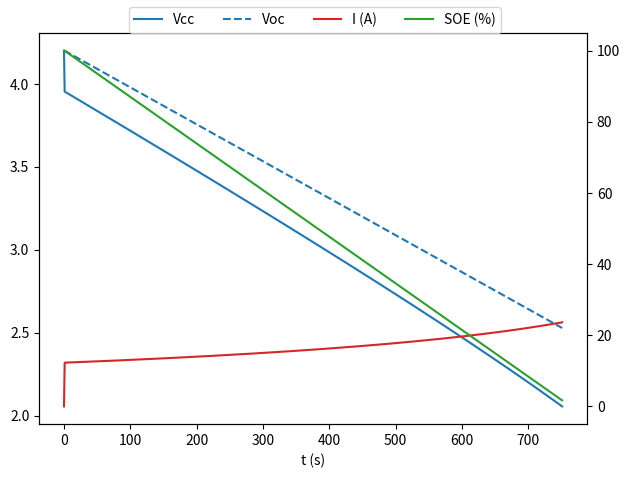

The matplotlib source for this figure:
import numpy as np
import matplotlib.pyplot as plt



class Cell():
    def __init__(self):
        self.vmax = 4.2  # Max voltage, V
        self.vmin = 2.5  # Min voltage, V
        self.dcr = 0.02 # DC resistance, Ohm
        self.c = 10.3 # Capacity, Wh
        self.e = self.c * 3600  # Energy, J
        self.m = 0.046 # Mass, kg
        self.cp = 900  # Special heat capacity, J/kgK

    def soev(self, v):
        return (v - self.vmin) / (self.vmax - self.vmin)

    def soee(self,e):
        return e / self.e

    def voc(self,e):
        return self.vmin + e / self.e * (self.vmax - self.vmin)

    def pwr_iter(self, na0, p, dt):
        na1 = np.zeros_like(na0)
        na1[0] = na0[0] + dt
        na1[8] = na0[8] - na0[7]
        na1[2] = self.voc(na1[8])
        na1[3] = self.dcr
        na1[6] = self.vmin * (na1[2] - self.vmin) / na1[3]
        na1[1] = min(p,na1[6])
        na1[4] = na1[2] / 2 / na1[3] - (na1[2] ** 2 / (4 * na1[3] ** 2) - p / na1[3]) ** 0.5
        na1[5] = p / na1[4]
        # skip 6
        na1[7] = p * dt
        # skip 8
        na1[9] = self.soee(na1[8])
        na1[10] = na1[4] ** 2 * na1[3]
        na1[11] = na0[11] + na0[10]
        na1[12] = na1[10] / (self.m * self.cp)
        na1[13] = na0[13] + na0[12]
        return [na1]

    def pwr_cycle(self, p, T0, v0, t1, dt=1):
        t = 0
        na = np.array([[0, 0, v0, self.dcr, 0, v0, self.vmin * (v0 - self.vmin) / self.dcr, 0, self.soev(v0) * self.e, self.soev(v0), 0, 0, 0, T0]])
        # t, P, Voc, dcr, I, Vcc, PPk, dE, E, SOE, Qgen, Q, dT, T
        while t < t1 + dt:
            na = np.append(na, self.pwr_iter(na[np.shape(na)[0]-1], p, dt),axis=0)
            t += dt
        return na



class Pack(Cell):
    def __init__(self):
        Cell.__init__(self,T0,v0,Pavg)
        self.S = 144  # 95 # Series
        self.P = 3  # 6 # Parallel
        self.N = self.S * self.P
        self.C = self.N * self.c
        self.E = self.N * self.e
        self.Vmax = self.S * self.vmax
        self.Vmin = self.S * self.vmin
        self.DCR = self.S / self.P * self.dcr
        self.M = self.N * self.m



def plot_var(cell, x, y1, y2):
    lbls = ['t (s)','P (W)','Voc','Impedance (Ω)','I (A)','Vcc','Ppk (W)','dE (J)','E (J)','SOE (%)','Qgen (W)','Q (J)','dT (C)','T (C)']
    clrs = ['black','gold','tab:blue','tab:pink','tab:red','tab:blue','gold','tab:green','tab:green','tab:green','tab:red','tab:red','tab:cyan','tab:cyan']
    lss = ['-','-','--','-','-','-','--',':','-','-',':','-',':','-']

    fig, ax1 = plt.subplots()
    ax1.set_xlabel(lbls[x])
    ax1.tick_params(axis='y', labelcolor='black')

    for i in y1:
        if i != 9:
            ax1.plot(cell[:,x], cell[:,i],  label=lbls[i], color=clrs[i],ls=lss[i])
        else:
            ax1.plot(cell[:, x], 100 * cell[:, i], label=lbls[i], color=clrs[i], ls=lss[i])

    ax2 = ax1.twinx()

    for i in y2:
        if i != 9:
            ax2.plot(cell[:,x], cell[:,i],  label=lbls[i], color=clrs[i],ls=lss[i])
        else:
            ax2.plot(cell[:, x], 100 * cell[:, i], label=lbls[i], color=clrs[i], ls=lss[i])

    ax2.tick_params(axis='y', labelcolor='black')

    plt.title('')
    plt.suptitle('')
    fig.legend(loc='upper center', ncols= len(y1) + len(y2))

    fig.tight_layout()
    plt.show()



# Model
p = 48.6    # Constant power, W
T0 = 25     # Initial cell temperature, °C
v0 = 4.2    # Initial cell voltage, V
t1 = 750   # Total time elapsed, s
P28A = Cell().pwr_cycle(p, T0, v0, t1)


# Use index table to find variable indices (numbers)
# x: shared x-axis
# y1: y-variables on first axis; ex 5 & 2 are Vcc and Voc
# y2: y-variable on second axis; ex 4 & 9 are current and SOE
plot_var(P28A, 0, [5,2],[4,9])